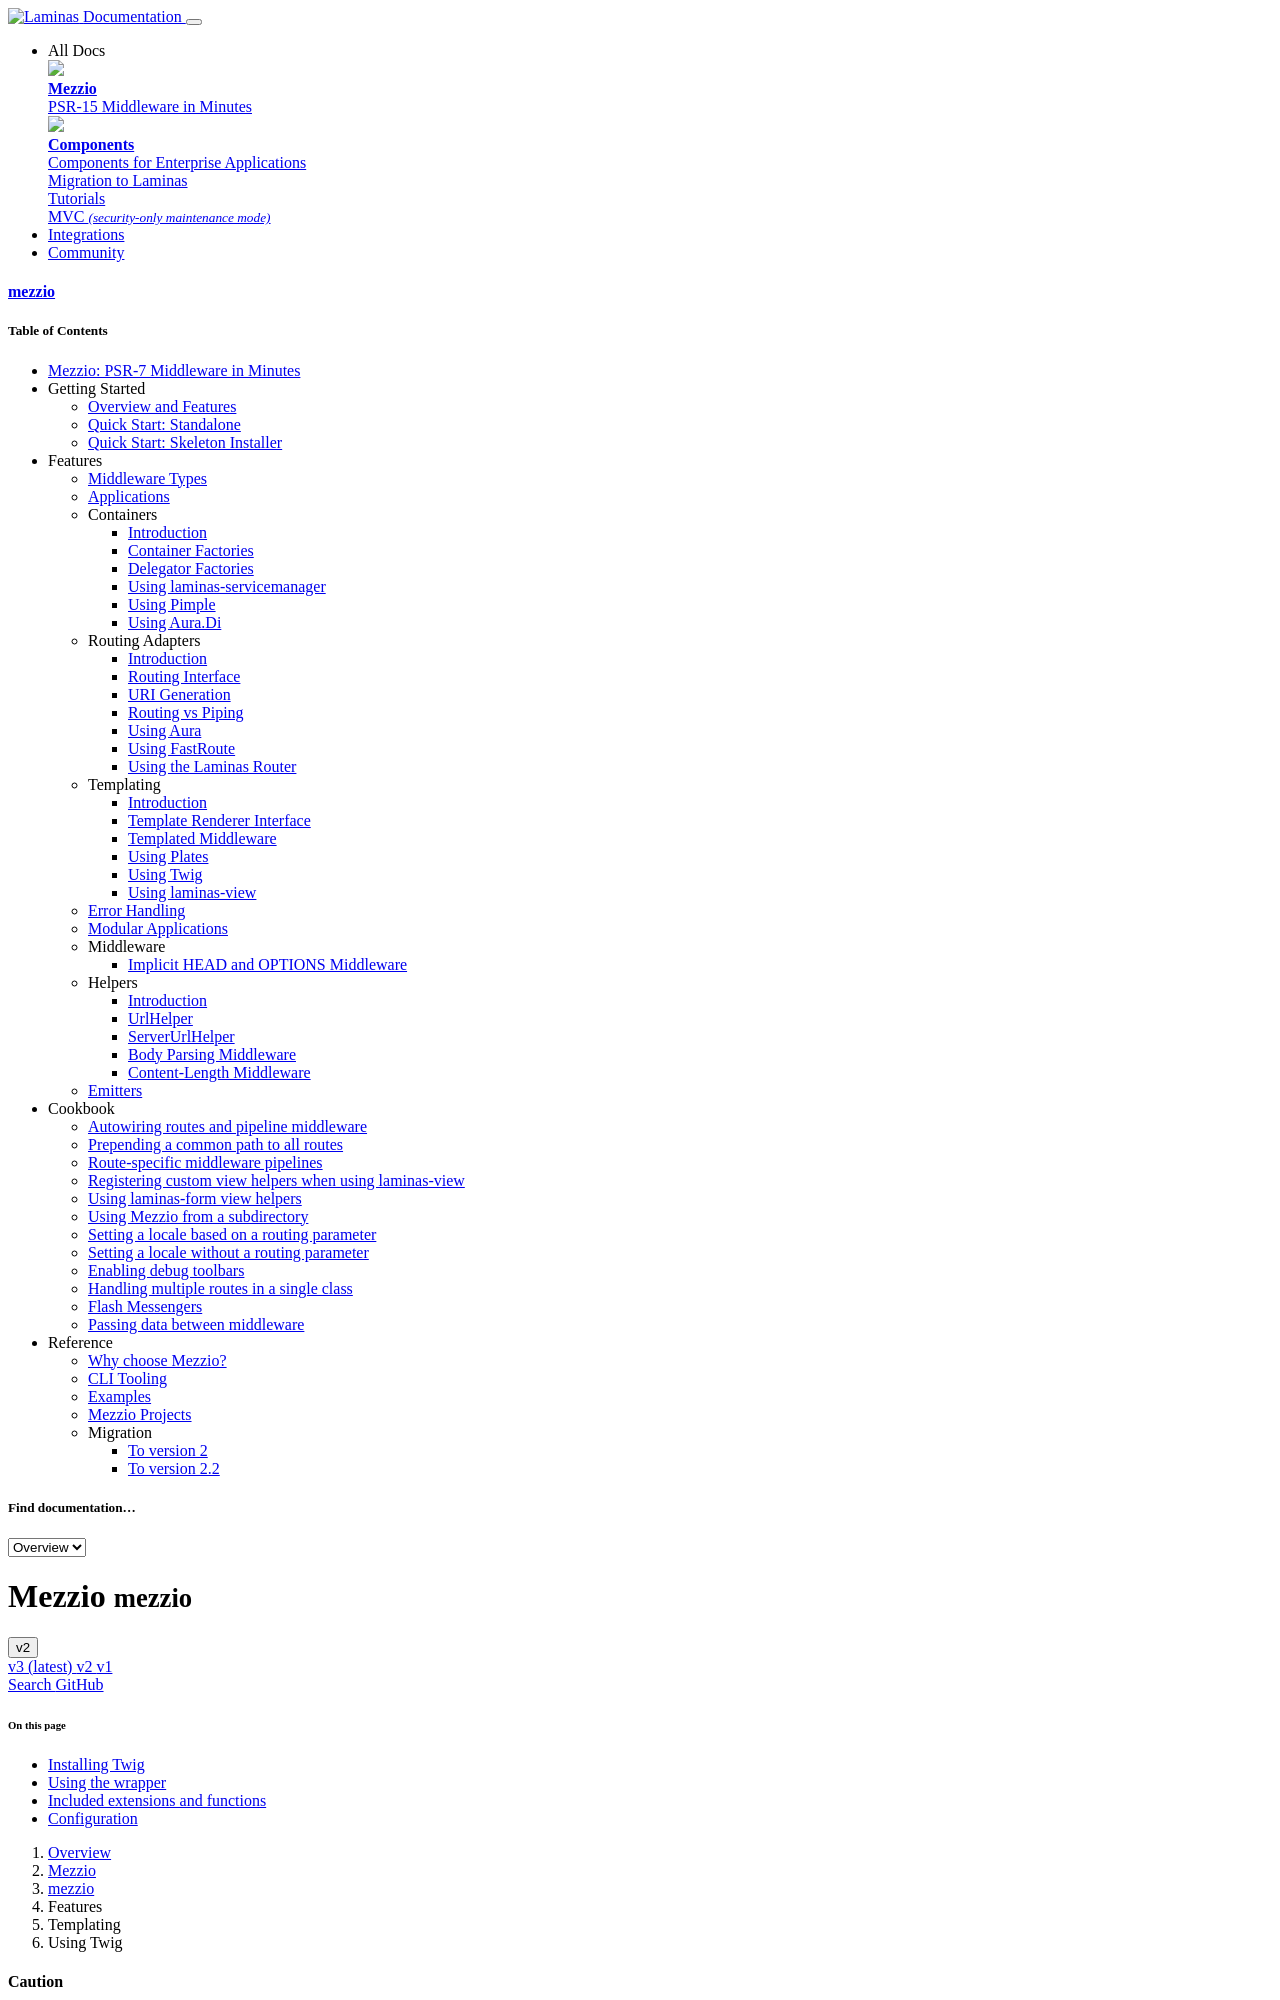

repository: mezzio/mezzio · page: v2/features/template/twig/index.html · generator: mkdocs

# Using Twig

[Twig](https://twig.symfony.com/) is a template language and engine provided
as a standalone component by SensioLabs. It provides:

- Layout facilities.
- Template inheritance.
- Helpers for escaping, and the ability to provide custom helper extensions.

We provide a [TemplateRendererInterface](interface.md) wrapper for Twig via
`Mezzio\Twig\TwigRenderer`.

## Installing Twig

To use the Twig wrapper, you must first install the Twig integration:

```bash
$ composer require mezzio/mezzio-twigrenderer
```

## Using the wrapper

If instantiated without arguments, `Mezzio\Twig\TwigRenderer` will create
an instance of the Twig engine, which it will then proxy to.

```php
use Mezzio\Twig\TwigRenderer;

$renderer = new TwigRenderer();
```

Alternately, you can instantiate and configure the engine yourself, and pass it
to the `Mezzio\Twig\TwigRenderer` constructor:

```php
use Twig_Environment;
use Twig_Loader_Array;
use Mezzio\Twig\TwigRenderer;

// Create the engine instance:
$loader = new Twig_Loader_Array(include 'config/templates.php');
$twig = new Twig_Environment($loader);

// Configure it:
$twig->addExtension(new CustomExtension());
$twig->loadExtension(new CustomExtension();

// Inject:
$renderer = new TwigRenderer($twig);
```
